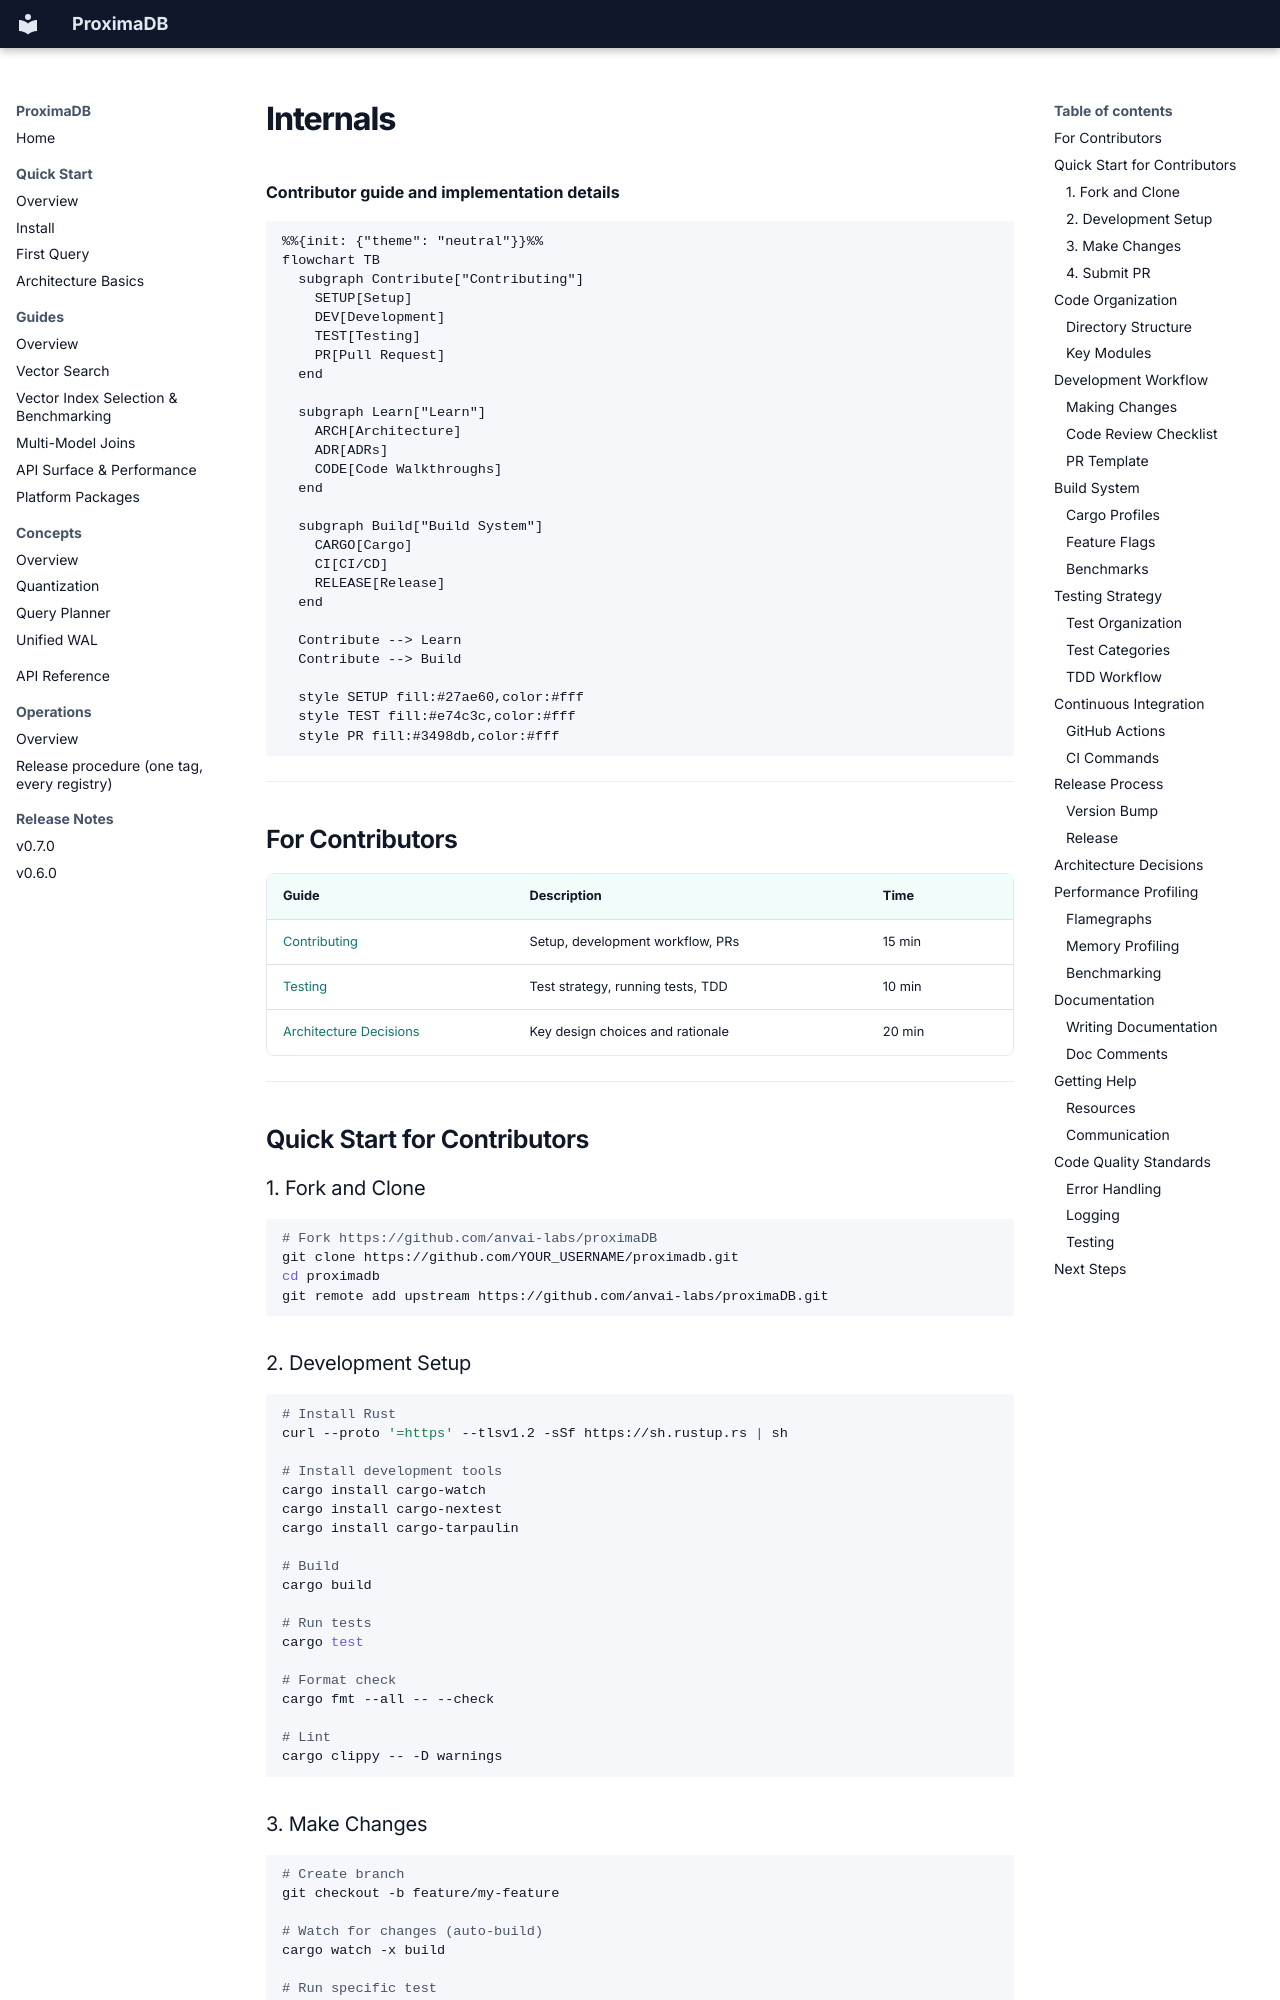

repository: anvai-labs/proximaDB · page: 06-internals/index.html · generator: mkdocs

# Internals

**Contributor guide and implementation details**

```mermaid
%%{init: {"theme": "neutral"}}%%
flowchart TB
  subgraph Contribute["Contributing"]
    SETUP[Setup]
    DEV[Development]
    TEST[Testing]
    PR[Pull Request]
  end

  subgraph Learn["Learn"]
    ARCH[Architecture]
    ADR[ADRs]
    CODE[Code Walkthroughs]
  end

  subgraph Build["Build System"]
    CARGO[Cargo]
    CI[CI/CD]
    RELEASE[Release]
  end

  Contribute --> Learn
  Contribute --> Build

  style SETUP fill:#27ae60,color:#fff
  style TEST fill:#e74c3c,color:#fff
  style PR fill:#3498db,color:#fff
```

---

## For Contributors

| Guide | Description | Time |
|-------|-------------|------|
| [Contributing](./contributing.md) | Setup, development workflow, PRs | 15 min |
| [Testing](./testing.md) | Test strategy, running tests, TDD | 10 min |
| [Architecture Decisions](./architecture-decisions.md) | Key design choices and rationale | 20 min |

---

## Quick Start for Contributors

### 1. Fork and Clone

```bash
# Fork https://github.com/anvai-labs/proximaDB
git clone https://github.com/YOUR_USERNAME/proximadb.git
cd proximadb
git remote add upstream https://github.com/anvai-labs/proximaDB.git
```

### 2. Development Setup

```bash
# Install Rust
curl --proto '=https' --tlsv1.2 -sSf https://sh.rustup.rs | sh

# Install development tools
cargo install cargo-watch
cargo install cargo-nextest
cargo install cargo-tarpaulin

# Build
cargo build

# Run tests
cargo test

# Format check
cargo fmt --all -- --check

# Lint
cargo clippy -- -D warnings
```
